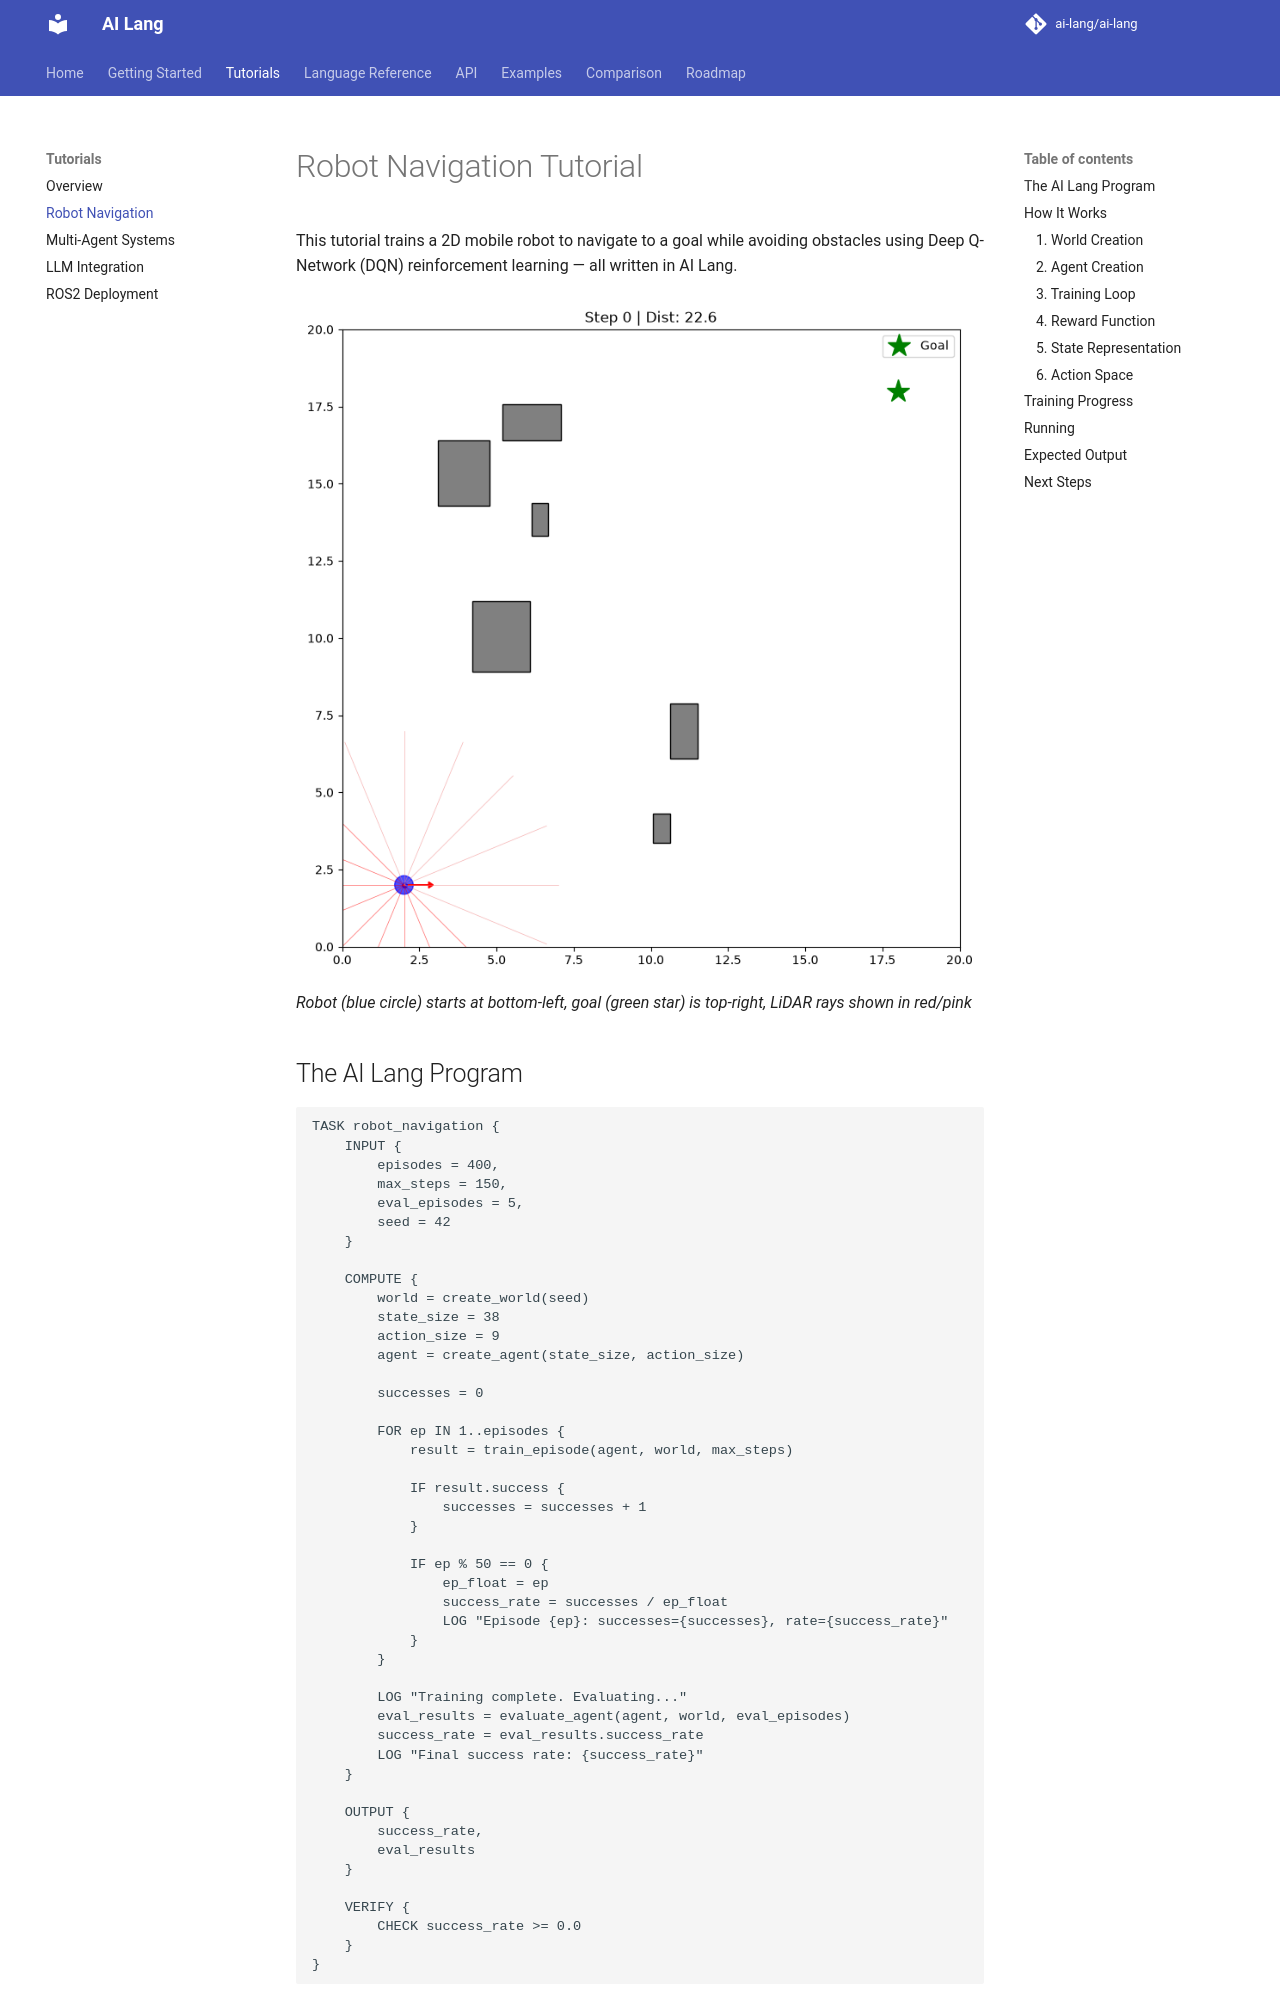

repository: promit7473/ai-lang · page: tutorials/robot-navigation/index.html · generator: mkdocs

# Robot Navigation Tutorial

This tutorial trains a 2D mobile robot to navigate to a goal while avoiding obstacles using Deep Q-Network (DQN) reinforcement learning — all written in AI Lang.

## The AI Lang Program

```ais
TASK robot_navigation {
    INPUT {
        episodes = 400,
        max_steps = 150,
        eval_episodes = 5,
        seed = 42
    }

    COMPUTE {
        world = create_world(seed)
        state_size = 38
        action_size = 9
        agent = create_agent(state_size, action_size)

        successes = 0

        FOR ep IN 1..episodes {
            result = train_episode(agent, world, max_steps)

            IF result.success {
                successes = successes + 1
            }

            IF ep % 50 == 0 {
                ep_float = ep
                success_rate = successes / ep_float
                LOG "Episode {ep}: successes={successes}, rate={success_rate}"
            }
        }

        LOG "Training complete. Evaluating..."
        eval_results = evaluate_agent(agent, world, eval_episodes)
        success_rate = eval_results.success_rate
        LOG "Final success rate: {success_rate}"
    }
